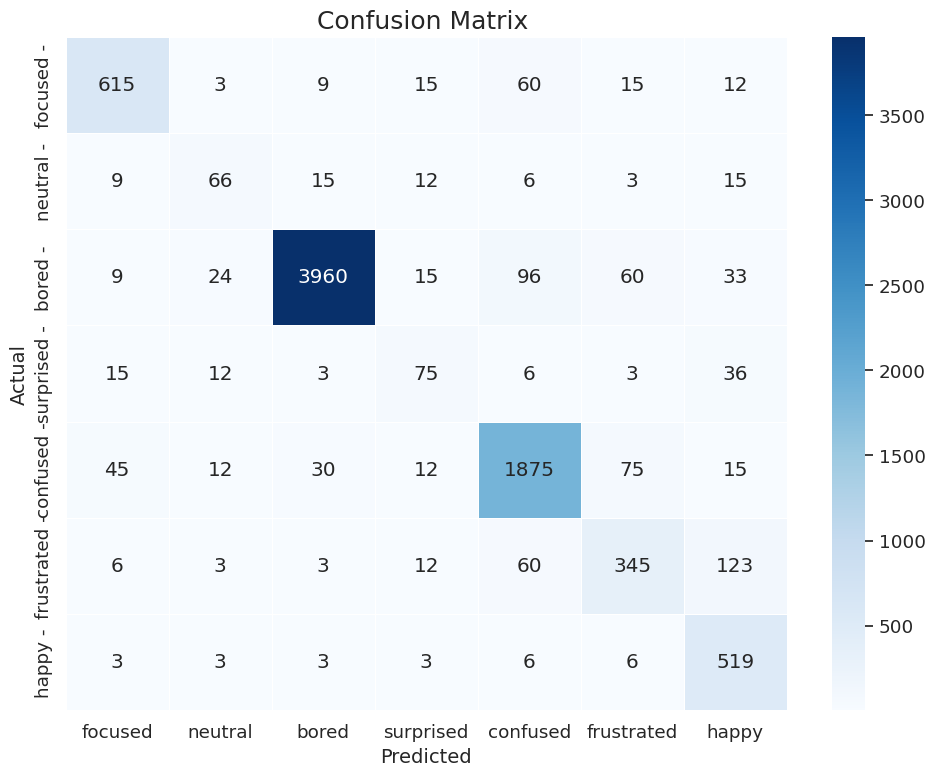
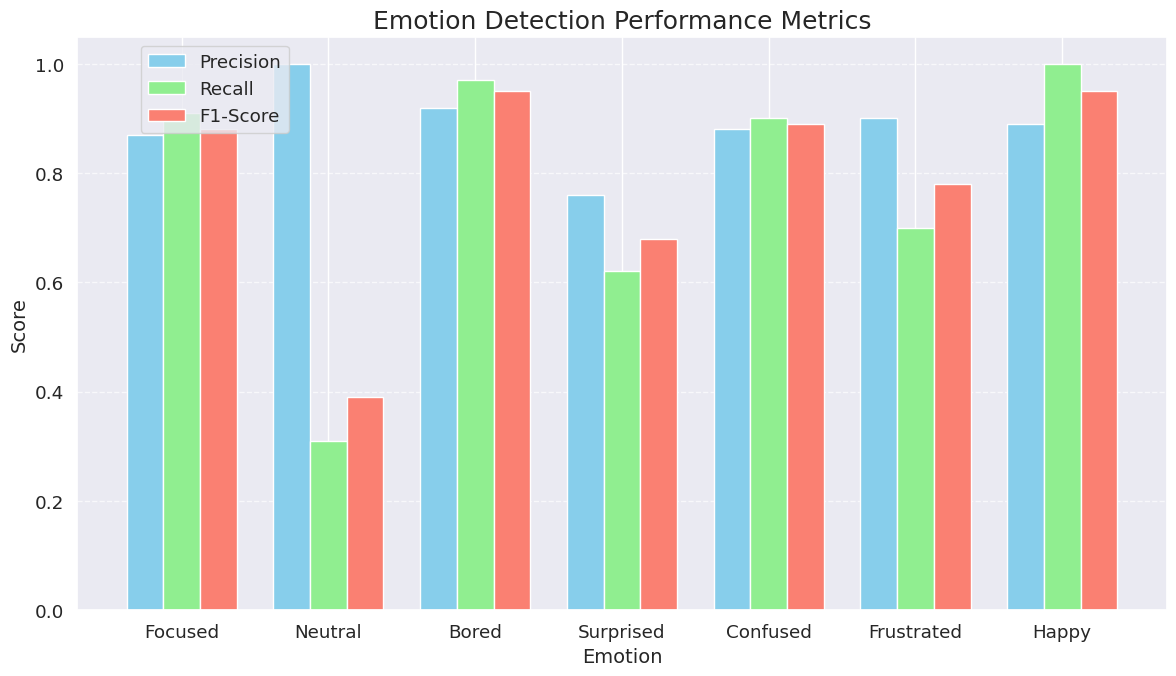

Source code (Python) for these figures, in order:
import numpy as np
import pandas as pd
import matplotlib.pyplot as plt
import seaborn as sns

# Set the style
plt.style.use('ggplot')
sns.set(font_scale=1.2)

# 1. Create the Confusion Matrix
def create_confusion_matrix():
    
    confusion_data = np.array([
        [615, 3, 9, 15, 60, 15, 12],
        [9, 66, 15, 12, 6, 3, 15],
        [9, 24, 3960, 15, 96, 60, 33],
        [15, 12, 3, 75, 6, 3, 36],
        [45, 12, 30, 12, 1875, 75, 15],
        [6, 3, 3, 12, 60, 345, 123],
        [3, 3, 3, 3, 6, 6, 519]
    ])
    
    # Define emotion labels
    emotions = ['focused', 'neutral', 'bored', 'surprised', 'confused', 'frustrated', 'happy']
    
    # Create a new figure with specified size
    plt.figure(figsize=(10, 8))
    
    # Create heatmap with custom color scaling
    ax = sns.heatmap(confusion_data, annot=True, fmt='d', cmap='Blues',
                    xticklabels=emotions, yticklabels=emotions,
                    linewidths=0.5)
    
    # Set labels and title
    plt.xlabel('Predicted', fontsize=14)
    plt.ylabel('Actual', fontsize=14)
    plt.title('Confusion Matrix ', fontsize=18)
    
    # Improve y-axis labels format
    ax.set_yticklabels([f"{emotion} -" for emotion in emotions])
    
    # Save and display
    plt.tight_layout()
    plt.savefig('confusion_matrix_generated.png', dpi=300)
    plt.show()


# 2. Create the Performance Metrics Bar Chart
def create_performance_chart():
    # Create DataFrame from the provided data
    data = {
        'Emotion': ['Focused', 'Neutral', 'Bored', 'Surprised', 'Confused', 'Frustrated', 'Happy'],
        'Precision': [0.87, 1.0, 0.92, 0.76, 0.88, 0.9, 0.89],
        'Recall': [0.91, 0.31, 0.97, 0.62, 0.9, 0.7, 1.0],
        'F1-Score': [0.88, 0.39, 0.95, 0.68, 0.89, 0.78, 0.95]
    }
    df = pd.DataFrame(data)
    
    # Create the bar chart
    plt.figure(figsize=(12, 7))
    
    # Set the positions for the bars
    bar_width = 0.25
    r1 = np.arange(len(df['Emotion']))
    r2 = [x + bar_width for x in r1]
    r3 = [x + bar_width for x in r2]
    
    # Create bars
    plt.bar(r1, df['Precision'], width=bar_width, color='skyblue', label='Precision')
    plt.bar(r2, df['Recall'], width=bar_width, color='lightgreen', label='Recall')
    plt.bar(r3, df['F1-Score'], width=bar_width, color='salmon', label='F1-Score')
    
    # Add labels and title
    plt.xlabel('Emotion', fontsize=14)
    plt.ylabel('Score', fontsize=14)
    plt.title('Emotion Detection Performance Metrics', fontsize=18)
    plt.xticks([r + bar_width for r in range(len(df['Emotion']))], df['Emotion'])
    plt.ylim(0, 1.05)
    plt.grid(axis='y', linestyle='--', alpha=0.7)
    
    # Add legend
    plt.legend(loc='upper left', bbox_to_anchor=(0.05, 1))
    
    # Save and display
    plt.tight_layout()
    plt.savefig('performance_metrics_generated.png', dpi=300)
    plt.show()

# 3. Create the Classification Report Table
def create_classification_table():
    
    data = {
        'Emotion': ['Focused', 'Neutral', 'Bored', 'Surprised', 'Confused', 'Frustrated', 'Happy'],
        'Precision': [0.87, 1.0, 0.92, 0.76, 0.88, 0.9, 0.89],
        'Recall': [0.91, 0.31, 0.97, 0.62, 0.9, 0.7, 1.0],
        'F1-Score': [0.88, 0.39, 0.95, 0.68, 0.89, 0.78, 0.95]
    }
    df = pd.DataFrame(data)
    
    # Create a figure and axis
    fig, ax = plt.subplots(figsize=(8, 3))
    ax.axis('off')  # Hide axes
    
    # Create the table
    table = ax.table(
        cellText=df.values,
        colLabels=df.columns,
        cellLoc='center',
        loc='center'
    )
    
    # Style the table
    table.auto_set_font_size(False)
    table.set_fontsize(12)
    table.auto_set_column_width(col=list(range(len(df.columns))))
    
    # Style the header row
    for key, cell in table.get_celld().items():
        if key[0] == 0:  # Header row
            cell.set_text_props(weight='bold', color='white')
            cell.set_facecolor('#40466e')
        else:
            cell.set_facecolor('#f1f1f2')
    
    plt.title('Classification Report', fontsize=16, pad=20)
    plt.tight_layout()
    plt.savefig('classification_report_table.png', dpi=300)
    plt.show()

# Run all functions to generate the visualizations
if __name__ == "__main__":
    create_confusion_matrix()
    create_performance_chart()
    create_classification_table()

